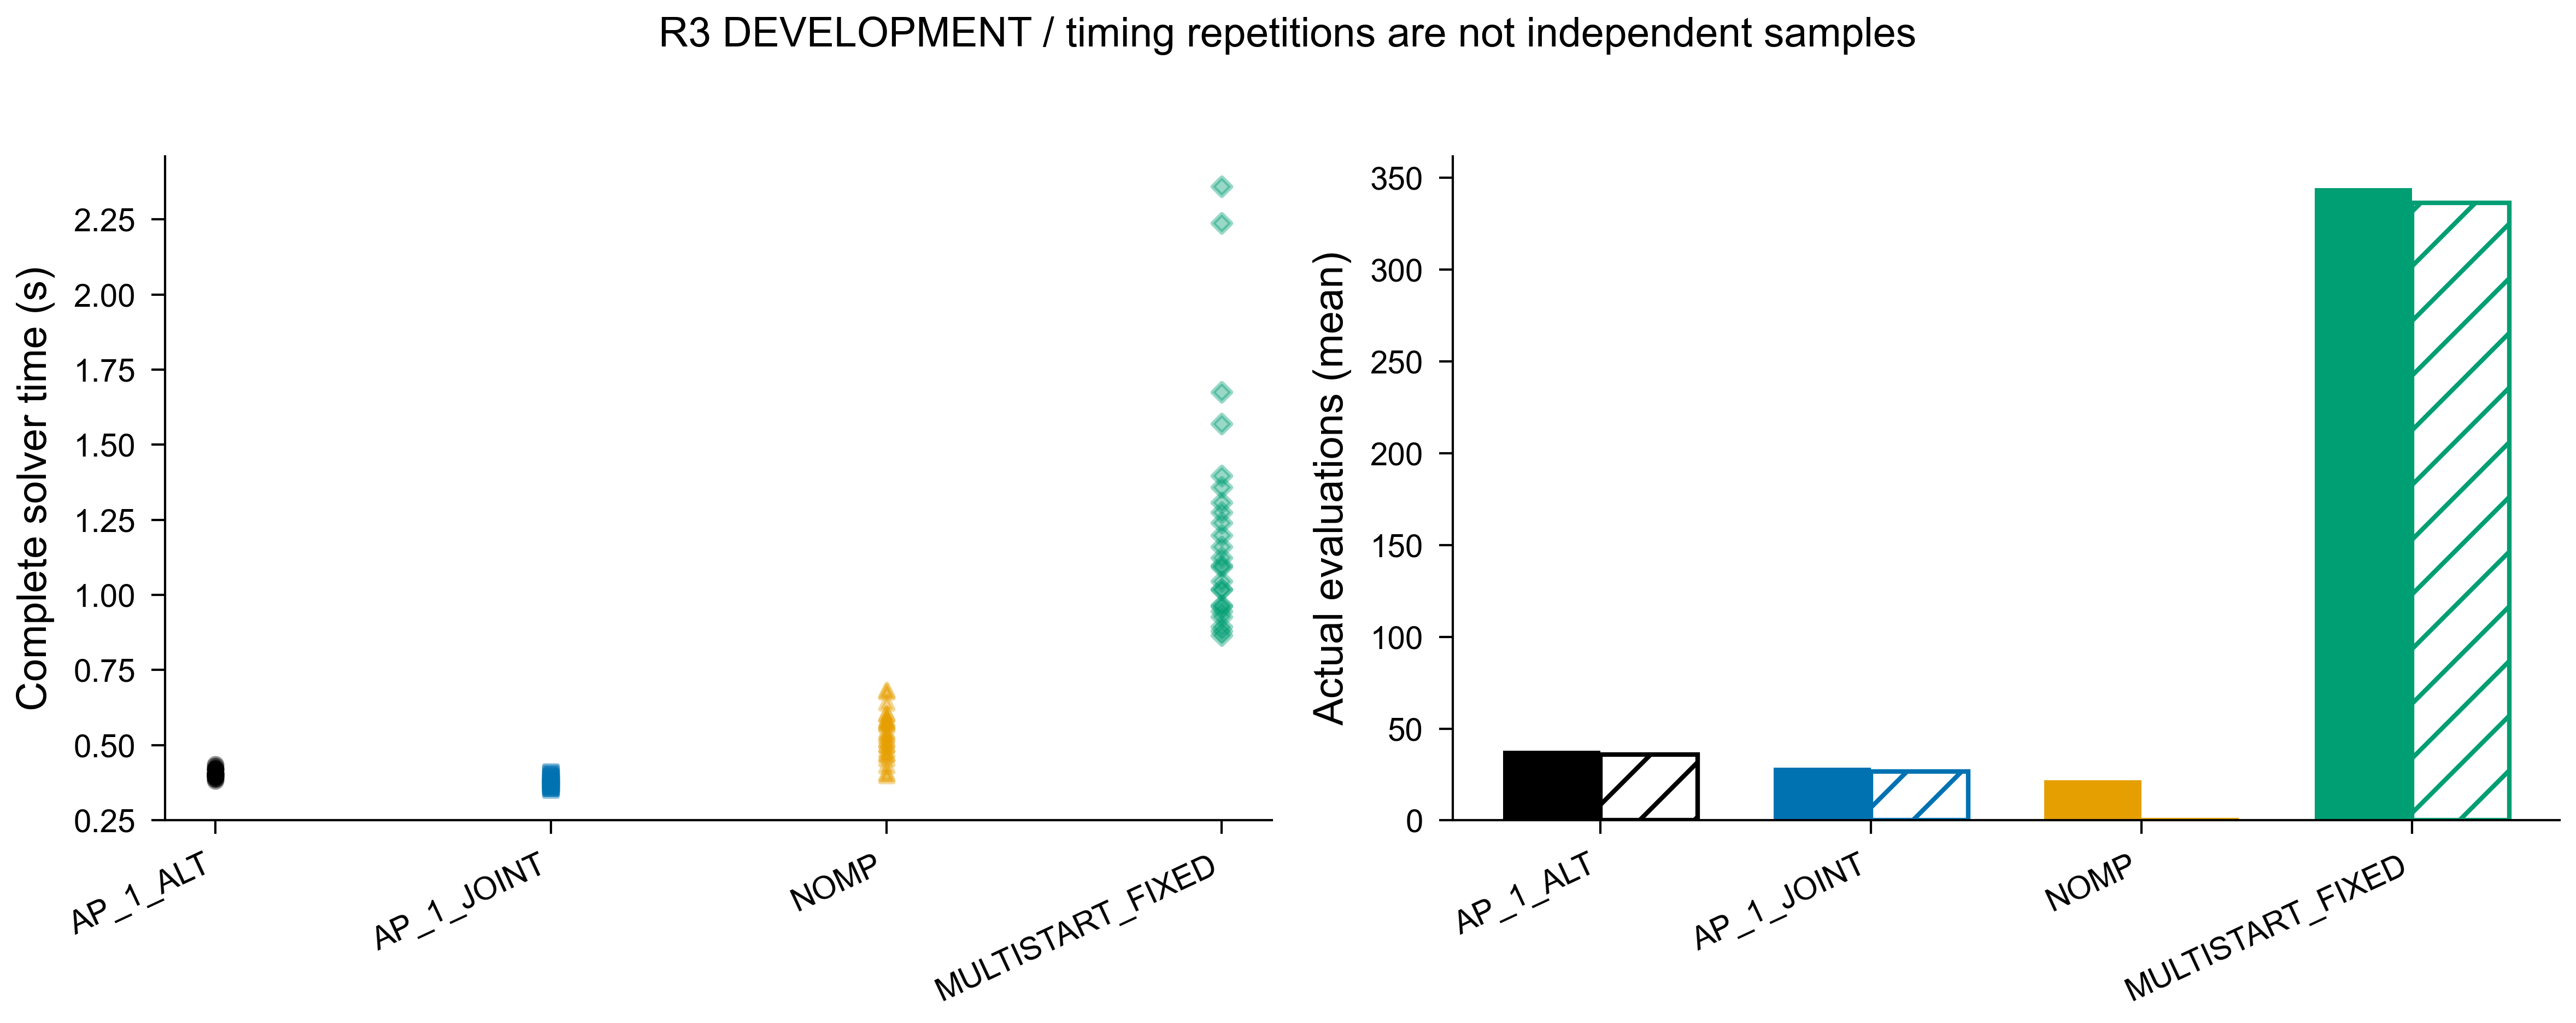

The file beside this chart, header and first rows:
group, realization, gap_db, method, n_timing_repeats, strong20, weak20, both20, strong_error_m, weak_error_m, gospa_m, objective, projected_gradient, precision_met, stop, seconds, wall_solver_seconds, recording_seconds, certificate_seconds, count_candidate_points, count_frequency_response_points, count_joint_evaluations, count_covariance_decompositions, count_iterations
0, 200, 0, AP_1_ALT, 5, 1, 1, 1, 0.122, 0.1475, 0.1914, 0.06749, 3.5391483072080886e-07, 0, COMPLETED_BRANCHES, 0.4047, 0.4064, 0.0016, 7.499998901039362e-06, 20402, 46944589, 39, 0, 4
0, 200, 0, AP_1_JOINT, 5, 1, 1, 1, 0.1208, 0.1473, 0.1905, 0.06749, 5.484253130555877e-10, 1, COMPLETED_BRANCHES, 0.3491, 0.3498, 0.0006519, 8.300004992634058e-06, 20402, 46871213, 23, 0, 0
0, 200, 0, MULTISTART_FIXED, 1, 1, 1, 1, 0.1208, 0.1473, 0.1905, 0.06749, 1.457616179391727e-09, 1, COMPLETED_SEARCH, 0.9242, 0.928, 0.003799, 8.400005754083395e-06, 10201, 24707075, 287, 0, 8
0, 200, 0, NOMP, 5, 1, 1, 1, 0.2223, 0.1541, 0.2705, 0.06749, 1.189762295437374e-05, 0, ITERATION_LIMIT, 0.5677, 0.568, 0.0003346, 0.002743, 20451, 47375673, 27, 0, 14
0, 200, 6, AP_1_ALT, 5, 1, 1, 1, 0.04086, 0.1966, 0.2008, 0.03042, 2.252456670232762e-07, 0, COMPLETED_BRANCHES, 0.3996, 0.4011, 0.001504, 7.700000423938036e-06, 20402, 46933124, 36, 0, 4
0, 200, 6, AP_1_JOINT, 5, 1, 1, 1, 0.04099, 0.1965, 0.2007, 0.03042, 2.257514184355242e-09, 1, COMPLETED_BRANCHES, 0.3549, 0.3555, 0.0005902, 7.800001185387373e-06, 20402, 46864334, 21, 0, 0
0, 200, 6, MULTISTART_FIXED, 1, 1, 0, 0, 386.8, 427.1, 100, 0.09063, 5.445167546743704e-09, 1, COMPLETED_SEARCH, 1.014, 1.019, 0.004879, 8.400005754083395e-06, 10201, 24789623, 305, 0, 8
0, 200, 6, NOMP, 5, 1, 1, 1, 0.1498, 0.2077, 0.2561, 0.03042, 1.977541415724121e-05, 0, ITERATION_LIMIT, 0.6035, 0.6038, 0.0003225, 0.002855, 20452, 47368794, 28, 0, 14
0, 200, 15, AP_1_ALT, 5, 1, 1, 1, 0.05319, 0.4164, 0.4198, 0.006501, 7.072993810285624e-07, 0, COMPLETED_BRANCHES, 0.404, 0.4052, 0.001139, 7.90000194683671e-06, 20402, 46903315, 30, 0, 4
0, 200, 15, AP_1_JOINT, 5, 1, 1, 1, 0.05383, 0.3945, 0.3981, 0.006501, 1.2997621129849592e-09, 1, COMPLETED_BRANCHES, 0.3716, 0.3723, 0.0006952, 8.000002708286047e-06, 20402, 46880385, 25, 0, 0
0, 200, 15, MULTISTART_FIXED, 1, 1, 0, 0, 117.1, 427, 100, 0.01572, 6.304946747730396e-10, 1, COMPLETED_SEARCH, 1.392, 1.397, 0.005553, 8.300004992634058e-06, 10201, 25280325, 412, 0, 8
0, 200, 15, NOMP, 5, 1, 1, 1, 0.03611, 0.4039, 0.4055, 0.006502, 1.3403305158404254e-05, 0, ITERATION_LIMIT, 0.5815, 0.5819, 0.0003081, 0.002853, 20441, 47300004, 27, 0, 14
0, 201, 0, AP_1_ALT, 5, 1, 1, 1, 0.03196, 0.2159, 0.2183, 0.06338, 3.2448537279008513e-07, 0, COMPLETED_BRANCHES, 0.418, 0.4196, 0.001611, 7.700000423938036e-06, 20402, 46946882, 40, 0, 4
0, 201, 0, AP_1_JOINT, 5, 1, 1, 1, 0.03034, 0.216, 0.2181, 0.06338, 6.354756737440696e-10, 1, COMPLETED_BRANCHES, 0.3713, 0.3719, 0.0006993, 7.700000423938036e-06, 20402, 46873506, 24, 0, 0
0, 201, 0, MULTISTART_FIXED, 1, 1, 1, 1, 0.03036, 0.216, 0.2181, 0.06338, 7.18295148565841e-09, 1, COMPLETED_SEARCH, 1.353, 1.358, 0.005116, 7.90000194683671e-06, 10201, 25216121, 398, 0, 8
0, 201, 0, NOMP, 5, 1, 1, 1, 0.454, 0.2487, 0.5177, 0.0634, 4.560537738765355e-05, 0, ITERATION_LIMIT, 0.6766, 0.6773, 0.0003126, 0.002833, 20457, 47403189, 28, 0, 14
0, 201, 6, AP_1_ALT, 5, 1, 1, 1, 0.04007, 0.1834, 0.1877, 0.02812, 3.6708011604796295e-07, 0, COMPLETED_BRANCHES, 0.4205, 0.4221, 0.001611, 7.199996616691351e-06, 20402, 46942296, 39, 0, 4
0, 201, 6, AP_1_JOINT, 5, 1, 1, 1, 0.04102, 0.1835, 0.1881, 0.02812, 6.421002673823401e-10, 1, COMPLETED_BRANCHES, 0.3736, 0.3743, 0.0006565, 7.299997378140688e-06, 20402, 46868920, 23, 0, 0
0, 201, 6, MULTISTART_FIXED, 1, 1, 0, 0, 1.336, 423.6, 100, 0.03711, 1.925640568279253e-09, 1, COMPLETED_SEARCH, 1.119, 1.124, 0.005437, 1.1000025551766157e-05, 10201, 24872171, 323, 0, 8
0, 201, 6, NOMP, 5, 1, 1, 1, 0.189, 0.2039, 0.278, 0.02812, 2.3859001835035524e-05, 0, ITERATION_LIMIT, 0.6834, 0.6838, 0.0003238, 0.002827, 20455, 47394017, 28, 0, 14
0, 201, 15, AP_1_ALT, 5, 1, 1, 1, 0.03314, 0.1154, 0.1201, 0.005662, 8.768686394725564e-07, 0, COMPLETED_BRANCHES, 0.3953, 0.3967, 0.001337, 7.700000423938036e-06, 20402, 46914780, 33, 0, 4
0, 201, 15, AP_1_JOINT, 5, 1, 1, 1, 0.03369, 0.1439, 0.1478, 0.005662, 4.7428195845329206e-09, 1, COMPLETED_BRANCHES, 0.3694, 0.3699, 0.000564, 7.700000423938036e-06, 20402, 46873506, 24, 0, 0
0, 201, 15, MULTISTART_FIXED, 1, 1, 0, 0, 120.9, 426.7, 100, 0.01478, 1.6501381062383555e-09, 1, COMPLETED_SEARCH, 0.8892, 0.8938, 0.004563, 1.0200019460171461e-05, 10201, 24633699, 271, 0, 8
0, 201, 15, NOMP, 5, 1, 1, 1, 0.0654, 0.1538, 0.1671, 0.005662, 6.283949445789872e-06, 0, ITERATION_LIMIT, 0.5187, 0.519, 0.0003088, 0.002703, 20441, 47290832, 27, 0, 14
1, 200, 0, AP_1_ALT, 5, 1, 1, 1, 0.4566, 0.3259, 0.561, 0.06469, 6.010220899000738e-08, 0, COMPLETED_BRANCHES, 0.414, 0.4156, 0.001604, 7.099995855242014e-06, 20402, 46967519, 46, 0, 4
1, 200, 0, AP_1_JOINT, 5, 1, 1, 1, 0.4585, 0.3259, 0.5625, 0.06469, 8.620192276807497e-10, 1, COMPLETED_BRANCHES, 0.3772, 0.3781, 0.000931, 8.100003469735384e-06, 20402, 46907901, 33, 0, 0
1, 200, 0, MULTISTART_FIXED, 1, 1, 1, 1, 0.4584, 0.3259, 0.5624, 0.06469, 4.520428896355028e-09, 1, COMPLETED_SEARCH, 0.8765, 0.8805, 0.003979, 7.800001185387373e-06, 10201, 24509877, 244, 0, 8
1, 200, 0, NOMP, 5, 1, 1, 1, 0.4722, 0.326, 0.5738, 0.06469, 1.0128278457544618e-07, 0, COMPLETED_SEARCH, 0.4852, 0.4854, 0.0002148, 0.002612, 20439, 47210577, 20, 0, 10
1, 200, 6, AP_1_ALT, 5, 1, 1, 1, 0.1972, 0.3645, 0.4144, 0.03027, 4.156342293912534e-08, 0, COMPLETED_BRANCHES, 0.4334, 0.4349, 0.001579, 7.399998139590025e-06, 20402, 46962933, 45, 0, 4
1, 200, 6, AP_1_JOINT, 5, 1, 1, 1, 0.197, 0.3645, 0.4143, 0.03027, 8.925680093230813e-09, 1, COMPLETED_BRANCHES, 0.3662, 0.3669, 0.0007244, 7.800001185387373e-06, 20402, 46884971, 28, 0, 0
1, 200, 6, MULTISTART_FIXED, 1, 1, 0, 0, 13.12, 811.1, 100.9, 0.1192, 7.787882444644902e-10, 1, COMPLETED_SEARCH, 0.9581, 0.9623, 0.00426, 1.009996049106121e-05, 10201, 24766693, 300, 0, 8
1, 200, 6, NOMP, 5, 1, 1, 1, 0.1922, 0.3648, 0.4123, 0.03027, 1.3229790248780606e-07, 0, COMPLETED_SEARCH, 0.4558, 0.456, 0.0001934, 0.002716, 20434, 47155545, 18, 0, 9
1, 200, 15, AP_1_ALT, 5, 1, 1, 1, 0.4213, 0.5208, 0.6699, 0.008037, 1.660780159602657e-07, 0, COMPLETED_BRANCHES, 0.3995, 0.4008, 0.001328, 7.399998139590025e-06, 20402, 46935417, 39, 0, 4
1, 200, 15, AP_1_JOINT, 5, 1, 1, 1, 0.4212, 0.519, 0.6684, 0.008037, 4.866866693042811e-10, 1, COMPLETED_BRANCHES, 0.3661, 0.3668, 0.0006729, 8.300004992634058e-06, 20402, 46880385, 27, 0, 0
1, 200, 15, MULTISTART_FIXED, 1, 1, 0, 0, 0.8015, 796.2, 100, 0.02074, 3.302654982584611e-10, 1, COMPLETED_SEARCH, 1.154, 1.16, 0.005814, 8.000002708286047e-06, 10201, 25055611, 363, 0, 8
1, 200, 15, NOMP, 5, 1, 1, 1, 0.4178, 0.52, 0.667, 0.008037, 7.449552880157117e-08, 0, COMPLETED_SEARCH, 0.4319, 0.4321, 0.0001663, 0.002846, 20431, 47130322, 14, 0, 8
1, 201, 0, AP_1_ALT, 5, 1, 1, 1, 4.549, 0.1228, 4.551, 0.06371, 2.231591932040146e-08, 0, COMPLETED_BRANCHES, 0.4042, 0.4055, 0.001282, 7.399998139590025e-06, 20402, 46937710, 40, 0, 4
1, 201, 0, AP_1_JOINT, 5, 1, 1, 1, 4.55, 0.1228, 4.552, 0.06371, 3.065683810902066e-10, 1, COMPLETED_BRANCHES, 0.3908, 0.3918, 0.0009516, 7.599999662488699e-06, 20402, 46910194, 34, 0, 0
1, 201, 0, MULTISTART_FIXED, 1, 1, 1, 1, 4.55, 0.1228, 4.552, 0.06371, 3.253909898897646e-09, 1, COMPLETED_SEARCH, 1.088, 1.094, 0.005753, 7.700000423938036e-06, 10201, 24940961, 338, 0, 8
1, 201, 0, NOMP, 5, 1, 1, 1, 4.539, 0.1227, 4.541, 0.06371, 1.5034003314569212e-07, 0, COMPLETED_SEARCH, 0.5002, 0.5005, 0.0002134, 0.002953, 20439, 47208284, 20, 0, 10
1, 201, 6, AP_1_ALT, 5, 1, 1, 1, 2.862, 0.1204, 2.865, 0.02973, 2.6948794825311e-07, 0, COMPLETED_BRANCHES, 0.4057, 0.407, 0.001243, 7.599999662488699e-06, 20402, 46937710, 40, 0, 4
1, 201, 6, AP_1_JOINT, 5, 1, 1, 1, 2.862, 0.1201, 2.865, 0.02973, 1.3247348725250313e-08, 0, COMPLETED_BRANCHES, 0.3826, 0.3834, 0.0008404, 7.700000423938036e-06, 20402, 46896436, 31, 0, 0
1, 201, 6, MULTISTART_FIXED, 1, 1, 0, 0, 14.43, 813.4, 101, 0.1158, 2.0549218485946697e-10, 1, COMPLETED_SEARCH, 1.093, 1.098, 0.005084, 1.0200019460171461e-05, 10201, 24968477, 344, 0, 8
1, 201, 6, NOMP, 5, 1, 1, 1, 2.858, 0.1202, 2.86, 0.02973, 1.6508182997024698e-07, 0, COMPLETED_SEARCH, 0.4724, 0.4726, 0.0001915, 0.002858, 20434, 47153252, 17, 0, 9
1, 201, 15, AP_1_ALT, 5, 1, 1, 1, 1.571, 0.2069, 1.585, 0.007794, 8.960263952515783e-08, 0, COMPLETED_BRANCHES, 0.4046, 0.4059, 0.001316, 8.100003469735384e-06, 20402, 46937710, 40, 0, 4
1, 201, 15, AP_1_JOINT, 5, 1, 1, 1, 1.571, 0.2085, 1.585, 0.007794, 1.0386800852769387e-09, 1, COMPLETED_BRANCHES, 0.3632, 0.3638, 0.0005844, 7.599999662488699e-06, 20402, 46878092, 27, 0, 0
1, 201, 15, MULTISTART_FIXED, 1, 1, 0, 0, 1.633, 796.6, 100, 0.02011, 1.1258152187259532e-09, 1, COMPLETED_SEARCH, 1.192, 1.198, 0.005539, 9.800016414374113e-06, 10201, 24936375, 337, 0, 8
1, 201, 15, NOMP, 5, 1, 1, 1, 1.567, 0.2111, 1.581, 0.007794, 1.9617454615803275e-07, 0, COMPLETED_SEARCH, 0.407, 0.4071, 0.0001372, 0.002742, 20428, 47077583, 14, 0, 7
2, 200, 0, AP_1_ALT, 5, 1, 1, 1, 0.1116, 4.824, 4.826, 0.06206, 3.4655721774228665e-07, 0, COMPLETED_BRANCHES, 0.4194, 0.4209, 0.001443, 7.399998139590025e-06, 20402, 46969812, 47, 0, 4
2, 200, 0, AP_1_JOINT, 5, 1, 1, 1, 0.1116, 4.83, 4.831, 0.06206, 1.2189732024171871e-08, 0, COMPLETED_BRANCHES, 0.3824, 0.3832, 0.0008805, 7.700000423938036e-06, 20402, 46905608, 33, 0, 0
2, 200, 0, MULTISTART_FIXED, 1, 1, 1, 1, 0.1115, 4.829, 4.83, 0.06206, 5.623033076294386e-10, 1, COMPLETED_SEARCH, 0.9405, 0.9462, 0.005708, 8.500006515532732e-06, 10201, 24730005, 292, 0, 8
2, 200, 0, NOMP, 5, 1, 1, 1, 0.1121, 4.824, 4.825, 0.06206, 4.752373616811022e-07, 0, COMPLETED_SEARCH, 0.4705, 0.4707, 0.0001962, 0.002875, 20437, 47178475, 18, 0, 9
2, 200, 6, AP_1_ALT, 5, 1, 1, 1, 0.0781, 5.329, 5.33, 0.02814, 2.9362644670191803e-07, 0, COMPLETED_BRANCHES, 0.4196, 0.421, 0.001353, 7.399998139590025e-06, 20402, 46942296, 39, 0, 4
2, 200, 6, AP_1_JOINT, 5, 1, 1, 1, 0.07793, 5.329, 5.33, 0.02814, 2.0822494095004424e-10, 1, COMPLETED_BRANCHES, 0.3954, 0.3965, 0.001043, 7.599999662488699e-06, 20402, 46910194, 32, 0, 0
2, 200, 6, MULTISTART_FIXED, 1, 1, 0, 0, 0.1278, 1202, 100, 0.1191, 6.28199352507451e-09, 1, COMPLETED_SEARCH, 1.012, 1.019, 0.006301, 8.300004992634058e-06, 10201, 24688731, 283, 0, 8
2, 200, 6, NOMP, 5, 1, 1, 1, 0.07754, 5.325, 5.326, 0.02814, 4.905349478141651e-07, 0, COMPLETED_SEARCH, 0.5003, 0.5005, 0.0002004, 0.002851, 20437, 47183061, 18, 0, 9
2, 200, 15, AP_1_ALT, 5, 1, 1, 1, 0.0453, 5.837, 5.837, 0.006305, 2.4653248928197526e-07, 0, COMPLETED_BRANCHES, 0.3933, 0.3945, 0.00115, 7.499998901039362e-06, 20402, 46917073, 34, 0, 4
2, 200, 15, AP_1_JOINT, 5, 1, 1, 1, 0.04519, 5.933, 5.933, 0.006305, 2.8522412775331828e-09, 1, COMPLETED_BRANCHES, 0.4082, 0.4096, 0.001319, 7.499998901039362e-06, 20402, 46940003, 39, 0, 0
2, 200, 15, MULTISTART_FIXED, 1, 1, 0, 0, 0.08436, 1308, 100, 0.02006, 3.848324182562103e-09, 1, COMPLETED_SEARCH, 1.04, 1.046, 0.005756, 8.100003469735384e-06, 10201, 24775865, 302, 0, 8
2, 200, 15, NOMP, 5, 1, 1, 1, 0.04511, 5.926, 5.926, 0.006305, 1.218082263723517e-07, 0, COMPLETED_SEARCH, 0.5157, 0.5159, 0.0001921, 0.003111, 20437, 47203698, 16, 0, 9
... 36 more rows
